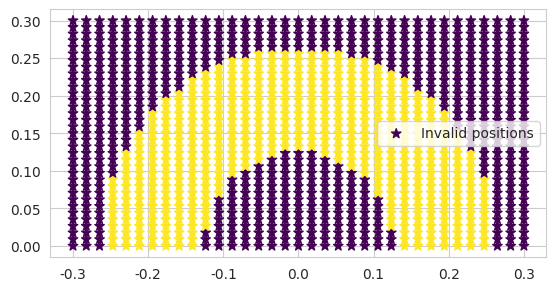

The script that saved this image:
import numpy as np
import matplotlib.pyplot as plt
import seaborn as sns

sns.set_style("whitegrid")

def fkine(theta: np.ndarray, lenghts: list, z: float) -> np.ndarray:
    """Forward kinematics for robotic arm

    Args:
        theta (np.ndarray): Motor angles
        lenghts (list): First three stages lengths
        z (float): Fixed height of actuator

    Returns:
        np.ndarray: XYZ position w.r.t. to base motor
    """
    t1, t2, t3, t4, *_ = theta
    l1, l2, l3 = lenghts

    d = (l1 * np.cos(t2) \
            + l2 * np.cos(t2 + t3)) \
            + l3 * np.cos(t2 + t3 + t4)

    x = np.cos(t1) * d
    y = np.sin(t1) * d
    position = np.float32([x, y, z])
    return position

def ikine(position: np.ndarray, lenghts: list) -> np.ndarray:
    """Inverse kinematics for robotic arm

    Args:
        position (np.ndarray): XYZ position w.r.t. to base motor
        lenghts (list): First three stages lengths

    Returns:
        np.ndarray: Motor angles
    """
    x, y, z = position
    l1, l2, l3 = lenghts

    # phi = np.atan2(z, abs(y))  # Actual calculation
    phi = np.deg2rad(10)

    cphi, sphi = np.cos(phi), np.sin(phi)

    t1 = np.arctan2(y, x)

    new_x = np.sqrt(x**2 + y**2)
    x2 = new_x - l3 * abs(cphi)
    z2 = z - l3 * sphi

    c3 = (x2**2 + z2**2 - l1**2 - l2**2) / (2 * l1 * l2)

    t3 = -np.arccos(np.clip(c3, -1, 1))
    s3 = np.sin(t3)

    k1 = l1 + l2 * c3
    k2 = l2 * s3
    k3 = x2**2 + z2**2
    c2 = (k1 * x2 + k2 * z2) / k3
    s2 = (k1 * z2 - k2 * x2) / k3

    t2 = np.arctan2(s2, c2)
    t4 = phi - (t2 + t3)

    theta = np.float32([t1, t2, t3, t4, 0, 0])
    return theta

lengths = list(i / 100 for i in [10, 12.4, 6])
z = 10

x_series = np.linspace(-0.3, 0.3, 35)
y_series = np.linspace(0, 0.3, 35)
coords = np.float32([
    [x, y, z / 100] for x in x_series for y in y_series
])

theta_array = np.float32(
    list(ikine(c, lenghts=lengths) for c in coords)
)

reconstructed_points = np.float32(
    list(fkine(t, lengths, z / 100) for t in theta_array)
)

valid_mask = np.sum(np.abs(reconstructed_points - coords) < 1e-4, axis=1) == 3
radius_constraint = np.sqrt(coords[..., 0]**2 + coords[..., 1]**2) >= 0.125
mask = np.bitwise_and(valid_mask, radius_constraint)

print(f"N. valid points: {mask.sum()}")

plt.scatter(coords[..., 0], coords[..., 1], c=mask, label="Invalid positions", s=50, marker="*", cmap="viridis")
plt.legend()
plt.gca().set_aspect("equal")
plt.show()